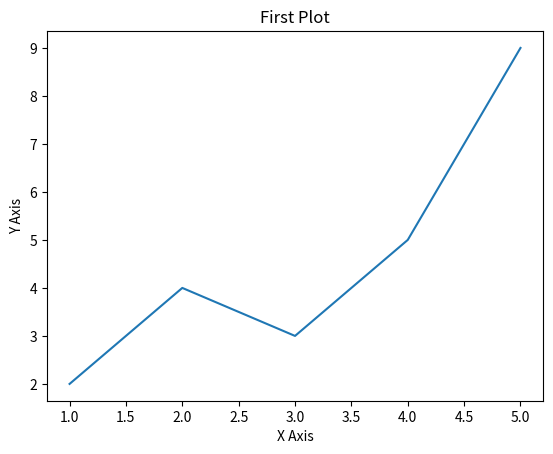

Reproduce this figure in Python.
import matplotlib.pyplot as plt

plt.plot([1,2,3,4,5],[2,4,3,5,9])

plt.xlabel('X Axis')
plt.ylabel('Y Axis')
plt.title('First Plot')

plt.show()